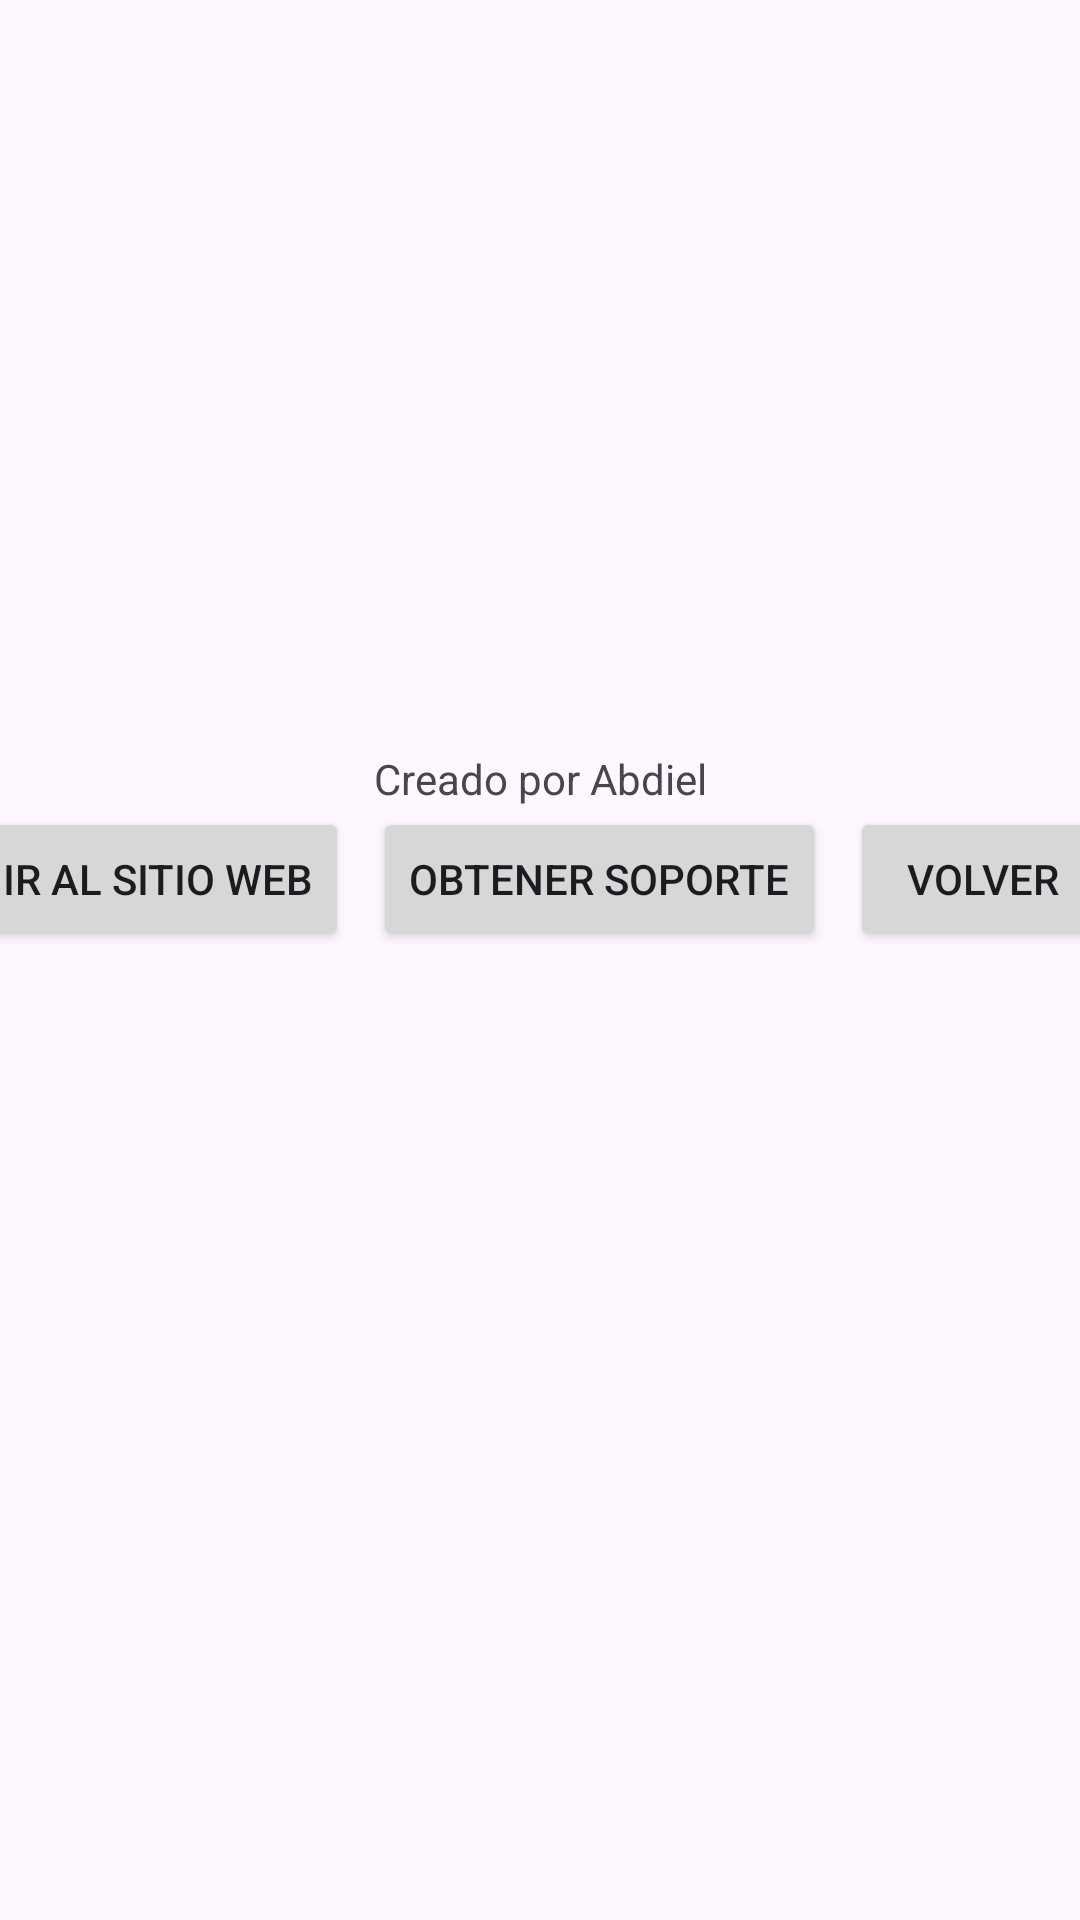

Layout XML and referenced resources for this Android screen:
<!-- AndroidManifest.xml: application theme Theme.Filmoteca -->
<!-- res/layout/activity_about.xml -->
<?xml version="1.0" encoding="utf-8"?>
<androidx.constraintlayout.widget.ConstraintLayout xmlns:android="http://schemas.android.com/apk/res/android"
    xmlns:app="http://schemas.android.com/apk/res-auto"
    xmlns:tools="http://schemas.android.com/tools"
    android:id="@+id/main"
    android:layout_width="match_parent"
    android:layout_height="match_parent"
    tools:context=".MainActivity">

    <ImageView
        android:id="@+id/imageView"
        android:layout_width="250dp"
        android:layout_height="250dp"
        android:src="@drawable/tigre"
        app:layout_constraintBottom_toTopOf="@+id/textView"
        app:layout_constraintEnd_toEndOf="parent"
        app:layout_constraintStart_toStartOf="parent"
        app:layout_constraintTop_toTopOf="parent" />

    <TextView
        android:id="@+id/textView"
        android:layout_width="wrap_content"
        android:layout_height="wrap_content"
        android:text="@string/text_view_content"
        app:layout_constraintTop_toBottomOf="@+id/imageView"
        app:layout_constraintEnd_toEndOf="parent"
        app:layout_constraintStart_toStartOf="parent" />

    <Button
        android:id="@+id/button4"
        android:layout_width="wrap_content"
        android:layout_height="wrap_content"
        android:text="@string/button4"
        app:layout_constraintTop_toBottomOf="@+id/textView"
        app:layout_constraintStart_toStartOf="parent"
        app:layout_constraintEnd_toStartOf="@+id/button5"
        android:layout_marginEnd="8dp"/>


    <Button
        android:id="@+id/button5"
        android:layout_width="wrap_content"
        android:layout_height="wrap_content"
        android:text="@string/button5"
        app:layout_constraintTop_toBottomOf="@+id/textView"
        app:layout_constraintStart_toEndOf="@+id/button4"
        app:layout_constraintEnd_toStartOf="@+id/button6"
        app:layout_constraintHorizontal_bias="0.5" />

    <Button
        android:id="@+id/button6"
        android:layout_width="wrap_content"
        android:layout_height="wrap_content"
        android:text="@string/button6"
        app:layout_constraintTop_toBottomOf="@+id/textView"
        app:layout_constraintStart_toEndOf="@+id/button5"
        app:layout_constraintEnd_toEndOf="parent"
        android:layout_marginStart="8dp"/>


</androidx.constraintlayout.widget.ConstraintLayout>
<!-- resources referenced by this layout -->
<resources>
  <string name="button4">Ir al sitio web</string>
  <string name="button5">Obtener Soporte</string>
  <string name="button6">Volver</string>
  <string name="text_view_content">Creado por Abdiel </string>
  <style name="Theme.Filmoteca" parent="Base.Theme.Filmoteca" />
  <style name="Base.Theme.Filmoteca" parent="Theme.Material3.DayNight.NoActionBar">
          
          
          <item name="colorPrimary">#d6d7d7</item>
  
      </style>
</resources>
